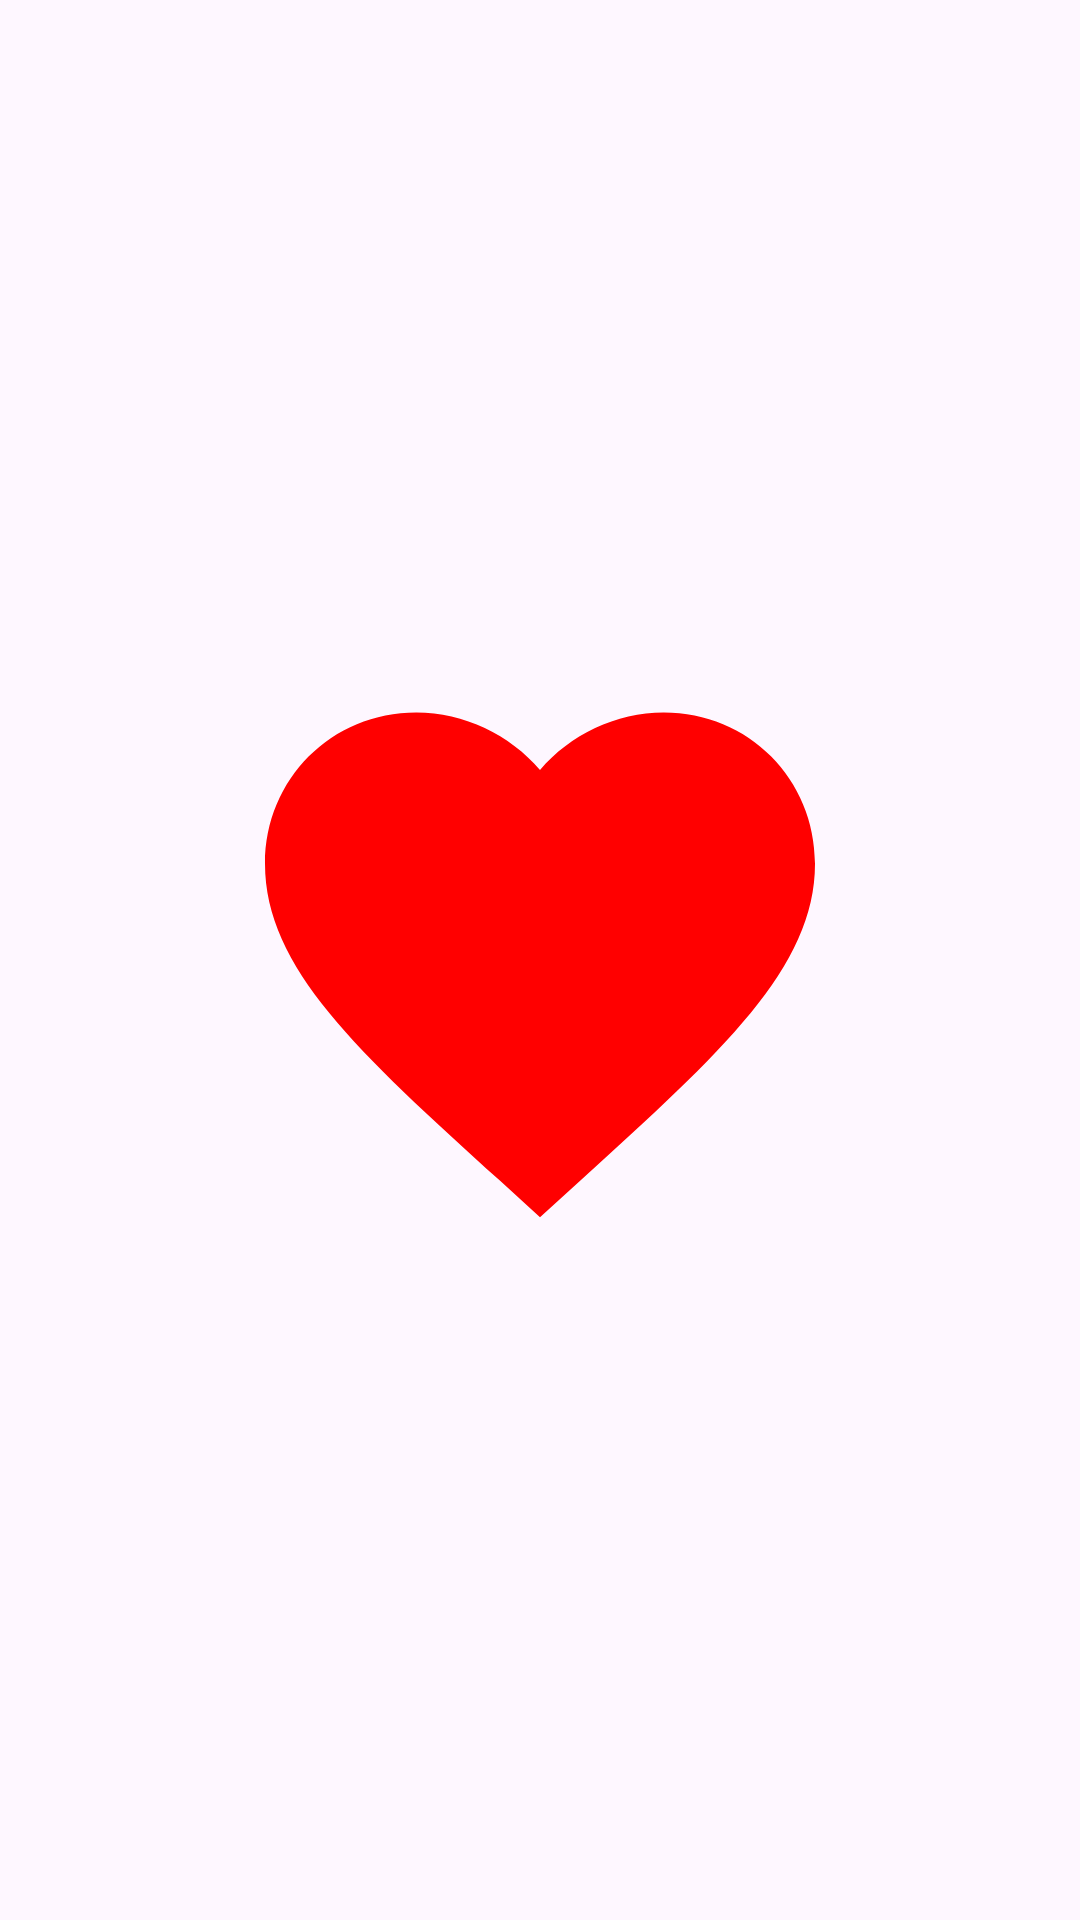

Layout XML and referenced resources for this Android screen:
<!-- AndroidManifest.xml: application theme Theme.Likee -->
<!-- res/layout/activity_splash.xml -->
<?xml version="1.0" encoding="utf-8"?>
<LinearLayout xmlns:android="http://schemas.android.com/apk/res/android"
    xmlns:app="http://schemas.android.com/apk/res-auto"
    xmlns:tools="http://schemas.android.com/tools"
    android:id="@+id/main"
    android:layout_width="match_parent"
    android:layout_height="match_parent"
    android:layout_gravity="center"
    android:gravity="center"

    android:orientation="vertical"
    tools:context=".SplashActivity">












    <ImageView
        android:layout_width="220dp"
        android:layout_height="220dp"
        android:layout_gravity="center"
        android:elevation="12dp"
        android:src="@drawable/fill_heart" />


</LinearLayout>
<!-- resources referenced by this layout -->
<resources>
  <color name="green_hex">#239526</color>
  <!-- drawable fill_heart (drawable) -->
  <vector xmlns:android="http://schemas.android.com/apk/res/android" android:height="24dp" android:tint="#ff0000" android:viewportHeight="24" android:viewportWidth="24" android:width="24dp">
        
      <path android:fillColor="@android:color/white" android:pathData="M12,21.35l-1.45,-1.32C5.4,15.36 2,12.28 2,8.5 2,5.42 4.42,3 7.5,3c1.74,0 3.41,0.81 4.5,2.09C13.09,3.81 14.76,3 16.5,3 19.58,3 22,5.42 22,8.5c0,3.78 -3.4,6.86 -8.55,11.54L12,21.35z"/>
  
  </vector>
  <style name="Theme.Likee" parent="Base.Theme.Likee" />
  <style name="Base.Theme.Likee" parent="Theme.Material3.DayNight.NoActionBar">
           Customize your light theme here.
           <item name="colorPrimary">@color/white</item>
          <item name="colorSecondary">@color/black</item>
          <item name="materialAlertDialogTheme">@color/text</item>
          <item name="actionOverflowButtonStyle">@style/Threedotcolor</item>
  
  
  
  
      </style>
  <color name="white">#FFFFFFFF</color>
  <color name="black">#FF000000</color>
  <color name="text">#ffffff</color>
  <style name="Threedotcolor" parent="Widget.AppCompat.Light.ActionButton.Overflow">
          <item name="tint">#000000</item>
      </style>
</resources>
